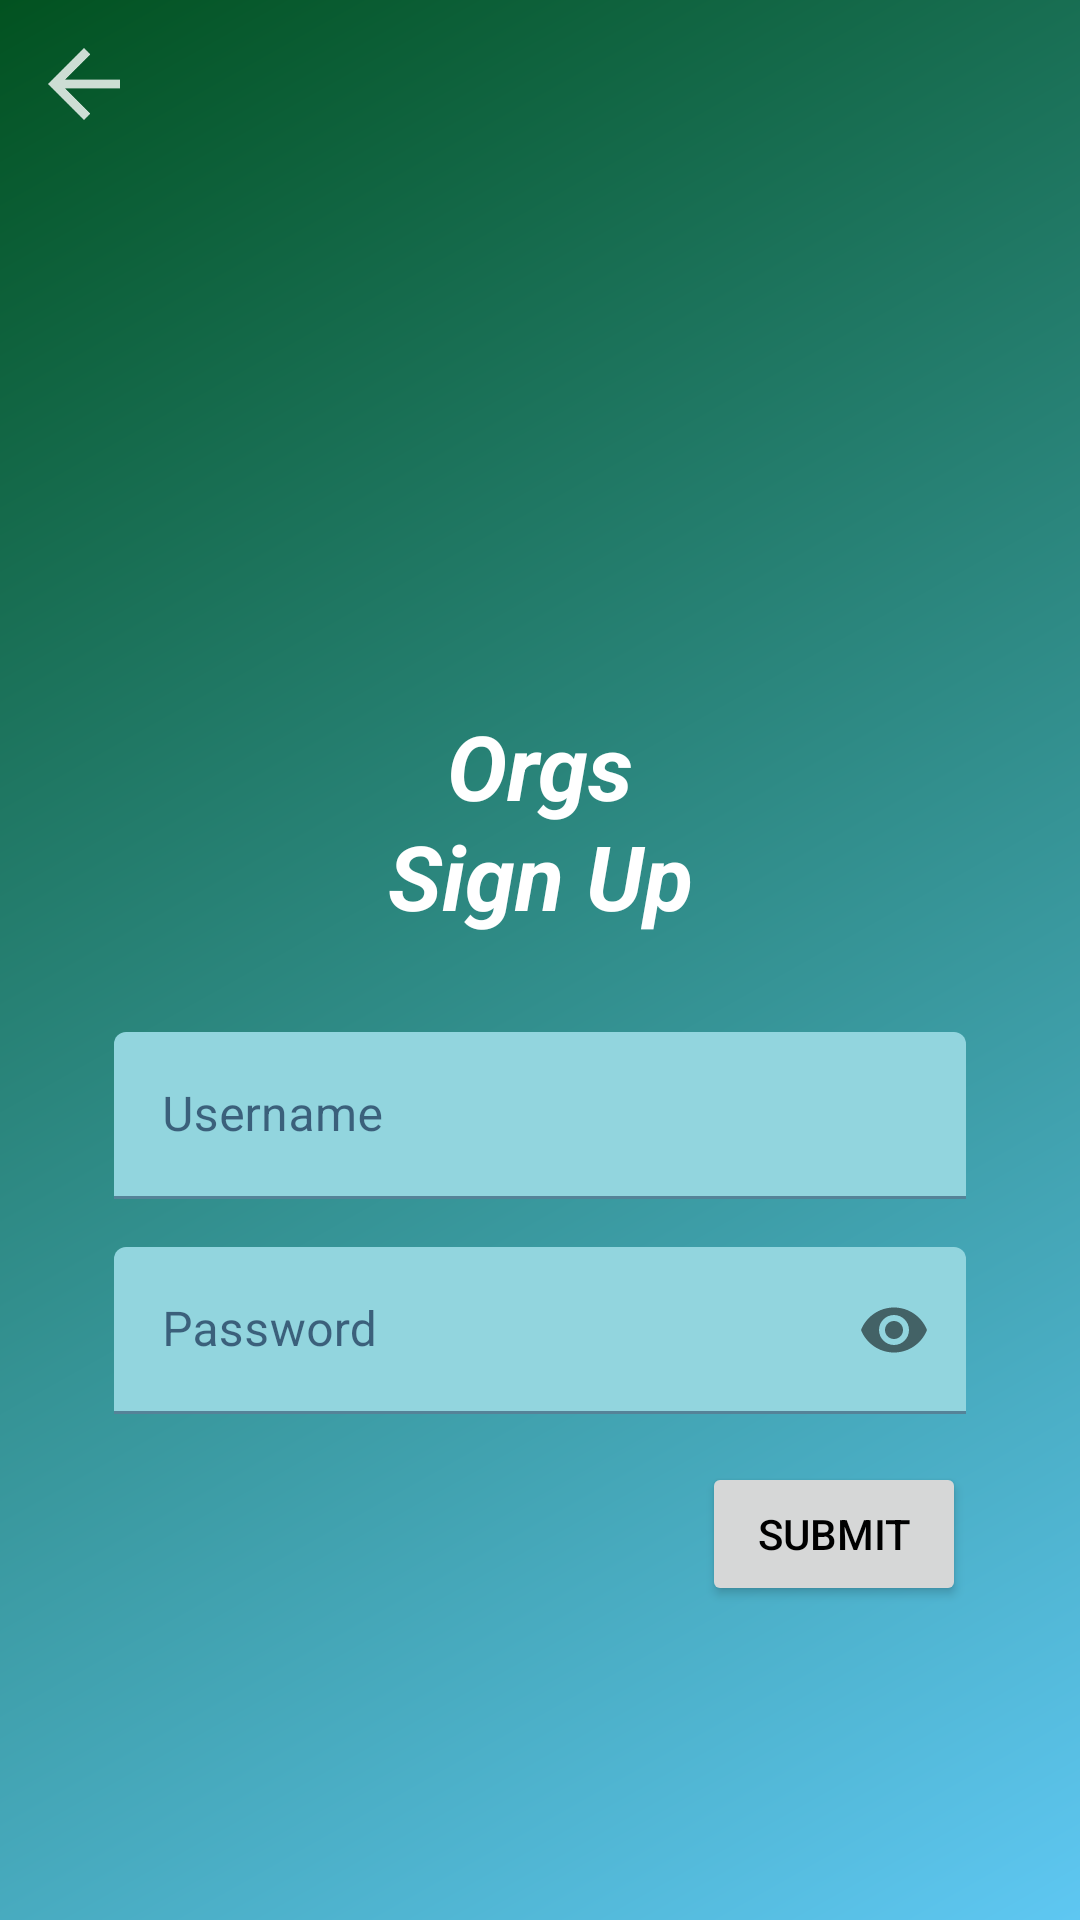

This screen was rendered from an Android layout file. Write that file and the resources it references.
<!-- AndroidManifest.xml: application theme Theme.Orgs -->
<!-- res/layout/fragment_sign_up.xml -->
<?xml version="1.0" encoding="utf-8"?>
<layout xmlns:android="http://schemas.android.com/apk/res/android"
    xmlns:app="http://schemas.android.com/apk/res-auto"
    xmlns:tools="http://schemas.android.com/tools">

    <androidx.constraintlayout.widget.ConstraintLayout
        android:background="@drawable/gradient_background"
        android:layout_height="match_parent"
        android:layout_width="match_parent"
        >

        <androidx.constraintlayout.widget.ConstraintLayout
            android:id="@+id/signup_header_layout"
            android:layout_height="0dp"
            android:layout_width="match_parent"
            app:layout_constraintEnd_toEndOf="parent"
            app:layout_constraintHeight_percent="0.5"
            app:layout_constraintStart_toStartOf="parent"
            app:layout_constraintTop_toTopOf="parent"
            >

            <ImageView
                android:id="@+id/signup_back_button"
                android:contentDescription="@string/signup_go_back_button_description"
                android:layout_height="wrap_content"
                android:layout_margin="@dimen/baseline_component_align"
                android:layout_width="wrap_content"
                android:padding="@dimen/padding_space"
                android:src="@drawable/ic_back_button"
                app:layout_constraintStart_toStartOf="parent"
                app:layout_constraintTop_toTopOf="parent"
                />

            <ImageView
                android:id="@+id/signup_logo"
                android:contentDescription="@string/app_logo_description"
                android:layout_height="150dp"
                android:layout_width="150dp"
                android:src="@drawable/orgs_logo"
                app:layout_constraintBottom_toBottomOf="@id/signup_header_layout"
                app:layout_constraintEnd_toEndOf="parent"
                app:layout_constraintStart_toStartOf="parent"
                app:layout_constraintTop_toTopOf="parent"
                />

            <TextView
                android:id="@+id/signup_header_title"
                android:layout_height="wrap_content"
                android:layout_width="wrap_content"
                android:text="@string/app_name"
                app:layout_constraintBottom_toBottomOf="@id/signup_header_layout"
                app:layout_constraintEnd_toEndOf="parent"
                app:layout_constraintStart_toStartOf="parent"
                app:layout_constraintTop_toBottomOf="@id/signup_logo"
                app:layout_constraintVertical_bias="0.0"
                style="@style/TitleScreenTextView"
                />

            <TextView
                android:id="@+id/signup_header_operation"
                android:layout_width="wrap_content"
                android:layout_height="wrap_content"
                app:layout_constraintBottom_toBottomOf="parent"
                app:layout_constraintStart_toStartOf="parent"
                app:layout_constraintEnd_toEndOf="parent"
                app:layout_constraintTop_toBottomOf="@id/signup_header_title"
                app:layout_constraintVertical_bias="1.0"
                android:text="@string/signup_title"
                style="@style/TitleScreenTextView"
                android:layout_marginVertical="@dimen/baseline_component_align"
                />

        </androidx.constraintlayout.widget.ConstraintLayout>

        <LinearLayout
            android:id="@+id/signup_forms_layout"
            android:layout_height="0dp"
            android:layout_width="match_parent"
            android:orientation="vertical"
            app:layout_constraintBottom_toBottomOf="parent"
            app:layout_constraintEnd_toEndOf="parent"
            app:layout_constraintHeight_percent="0.5"
            app:layout_constraintStart_toStartOf="parent"
            app:layout_constraintTop_toBottomOf="@id/signup_header_layout"
            >

            <androidx.core.widget.NestedScrollView
                android:id="@+id/signup_scrollview"
                android:layout_height="match_parent"
                android:layout_width="match_parent"
                >

                <androidx.constraintlayout.widget.ConstraintLayout
                    android:layout_height="match_parent"
                    android:layout_margin="@dimen/baseline_component_align"
                    android:layout_width="match_parent"
                    >

                    <com.google.android.material.textfield.TextInputLayout
                        android:id="@+id/signup_username_textInputLayout"
                        android:hint="@string/signup_username_field"
                        android:layout_height="wrap_content"
                        android:layout_width="300dp"
                        android:padding="@dimen/padding_space"
                        android:layout_marginTop="@dimen/baseline_component_align"
                        app:endIconMode="clear_text"
                        app:layout_constraintEnd_toEndOf="parent"
                        app:layout_constraintStart_toStartOf="parent"
                        app:layout_constraintTop_toTopOf="parent"
                        >
                        <com.google.android.material.textfield.TextInputEditText
                            android:id="@+id/signup_username_textInputEditText"
                            android:inputType="text"
                            android:layout_height="match_parent"
                            android:layout_width="match_parent"
                            />
                    </com.google.android.material.textfield.TextInputLayout>

                    <com.google.android.material.textfield.TextInputLayout
                        android:id="@+id/signup_password_textInputLayout"
                        android:hint="@string/signup_password_field"
                        android:layout_height="wrap_content"
                        android:layout_width="0dp"
                        android:padding="@dimen/padding_space"
                        app:layout_constraintEnd_toEndOf="@id/signup_username_textInputLayout"
                        app:layout_constraintStart_toStartOf="@id/signup_username_textInputLayout"
                        app:layout_constraintTop_toBottomOf="@id/signup_username_textInputLayout"
                        app:passwordToggleEnabled="true"
                        >
                        <com.google.android.material.textfield.TextInputEditText
                            android:id="@+id/signup_password_textInputEditText"
                            android:inputType="textPassword"
                            android:layout_height="match_parent"
                            android:layout_width="match_parent"
                            />
                    </com.google.android.material.textfield.TextInputLayout>

                    <Button
                        android:id="@+id/signup_submit_button"
                        android:layout_height="wrap_content"
                        android:layout_margin="@dimen/baseline_component_align"
                        android:layout_width="wrap_content"
                        android:text="@string/login_sign_in_button"
                        app:layout_constraintEnd_toEndOf="@id/signup_username_textInputLayout"
                        app:layout_constraintTop_toBottomOf="@id/signup_password_textInputLayout"
                        />

                </androidx.constraintlayout.widget.ConstraintLayout>


            </androidx.core.widget.NestedScrollView>

        </LinearLayout>

        <LinearLayout
            android:id="@+id/signup_loading_layout"
            android:layout_height="0dp"
            android:layout_width="match_parent"
            android:orientation="vertical"
            android:visibility="gone"
            app:layout_constraintBottom_toBottomOf="parent"
            app:layout_constraintEnd_toEndOf="parent"
            app:layout_constraintHeight_percent="0.5"
            app:layout_constraintStart_toStartOf="parent"
            app:layout_constraintTop_toBottomOf="@id/signup_header_layout"
            >

            <ProgressBar
                android:layout_width="wrap_content"
                android:layout_height="match_parent"
                android:layout_gravity="center"
                />

        </LinearLayout>

        <LinearLayout
            android:id="@+id/signup_failure_layout"
            android:gravity="center"
            android:layout_height="0dp"
            android:layout_width="match_parent"
            android:orientation="vertical"
            android:visibility="gone"
            app:layout_constraintBottom_toBottomOf="parent"
            app:layout_constraintEnd_toEndOf="parent"
            app:layout_constraintHeight_percent="0.5"
            app:layout_constraintStart_toStartOf="parent"
            app:layout_constraintTop_toBottomOf="@id/signup_header_layout"
            >

            <ImageView
                android:id="@+id/signup_failure_imageview"
                android:contentDescription="@string/update_failure_image_description"
                android:layout_height="wrap_content"
                android:layout_width="wrap_content"
                android:src="@drawable/response_failure"
                app:layout_constraintBottom_toBottomOf="parent"
                app:layout_constraintEnd_toEndOf="parent"
                app:layout_constraintStart_toStartOf="parent"
                app:layout_constraintTop_toTopOf="parent"
                app:tint="?attr/colorError"
                />

            <TextView
                android:id="@+id/signup_failure_textview"
                android:fontFamily="@font/montserrat_bold"
                android:layout_height="wrap_content"
                android:layout_margin="@dimen/baseline_component_align"
                android:layout_width="match_parent"
                tools:text="@string/login_failure_message"
                style="@style/ErrorTextView"
                />

            <Button
                android:id="@+id/signup_failure_button"
                android:layout_width="wrap_content"
                android:layout_height="wrap_content"
                android:layout_margin="@dimen/baseline_component_align"
                android:text="@string/login_failure_button_message"
                android:layout_gravity="center"
                />

        </LinearLayout>

    </androidx.constraintlayout.widget.ConstraintLayout>

</layout>
<!-- resources referenced by this layout -->
<resources>
  <dimen name="baseline_component_align">8dp</dimen>
  <dimen name="padding_space">8dp</dimen>
  <!-- drawable gradient_background (drawable) -->
  <?xml version="1.0" encoding="utf-8"?>
  <shape
      xmlns:android="http://schemas.android.com/apk/res/android"
      android:shape="rectangle"
      >
  
      <gradient
          android:startColor="#025220"
          android:endColor="?attr/colorSurfaceVariant"
          android:angle="315"
          />
  
  
  </shape>
  <!-- drawable response_failure (drawable) -->
  <vector xmlns:android="http://schemas.android.com/apk/res/android" android:height="200dp" android:tint="#B2B2B2" android:viewportHeight="24" android:viewportWidth="24" android:width="200dp">
        
      <path android:fillColor="@android:color/white" android:pathData="M19,6.41L17.59,5 12,10.59 6.41,5 5,6.41 10.59,12 5,17.59 6.41,19 12,13.41 17.59,19 19,17.59 13.41,12z"/>
      
  </vector>
  <string name="app_logo_description">App logo</string>
  <string name="app_name">Orgs</string>
  <string name="login_failure_button_message">Try Again</string>
  <string name="login_failure_message">Unknown failure</string>
  <string name="login_sign_in_button">Submit</string>
  <string name="signup_go_back_button_description">Go back to Login Screen</string>
  <string name="signup_password_field">Password</string>
  <string name="signup_title">Sign Up</string>
  <string name="signup_username_field">Username</string>
  <string name="update_failure_image_description">Fail Loading Image</string>
  <style name="ErrorTextView" parent="Widget.AppCompat.TextView">
          <item name="android:textColor">?attr/colorError</item>
          <item name="android:textSize">20sp</item>
          <item name="android:fontFamily">@font/montserrat_bold</item>
          <item name="android:gravity">center</item>
          <item name="android:textStyle">italic</item>
      </style>
  <style name="TitleScreenTextView" parent="Widget.AppCompat.TextView">
          <item name="android:textColor">#FFFFFF</item>
          <item name="android:textSize">30sp</item>
          <item name="android:textStyle">italic|bold</item>
      </style>
  <color name="colorPrimary">#032378</color>
  <color name="colorOnPrimary">#FDFDFD</color>
  <color name="colorPrimaryContainer">#9AC8F4</color>
  <color name="colorOnPrimaryContainer">#032378</color>
  <color name="colorSecondary">#4D10B3</color>
  <color name="colorOnSecondary">#F5FB00</color>
  <color name="colorSecondaryContainer">#BD9CF4</color>
  <color name="colorOnSecondaryContainer">#614E03</color>
  <color name="colorTertiary">#386AF4</color>
  <color name="colorOnTertiary">#FF03DAC5</color>
  <color name="colorTertiaryContainer">#FF03DAC5</color>
  <color name="colorOnTertiaryContainer">#FF03DAC5</color>
  <color name="colorError">#9B0303</color>
  <color name="colorOnError">#FFFFFF</color>
  <color name="colorErrorContainer">#F09EA3</color>
  <color name="colorOnErrorContainer">#3A0202</color>
  <color name="colorSurface">#A6F0F6</color>
  <color name="colorOnSurface">#021238</color>
  <color name="colorSurfaceVariant">#5EC7F2</color>
  <color name="colorOnSurfaceVariant">#00081B</color>
  <color name="colorBackground">#FDFDFD</color>
  <color name="colorOnBackground">#000000</color>
</resources>
